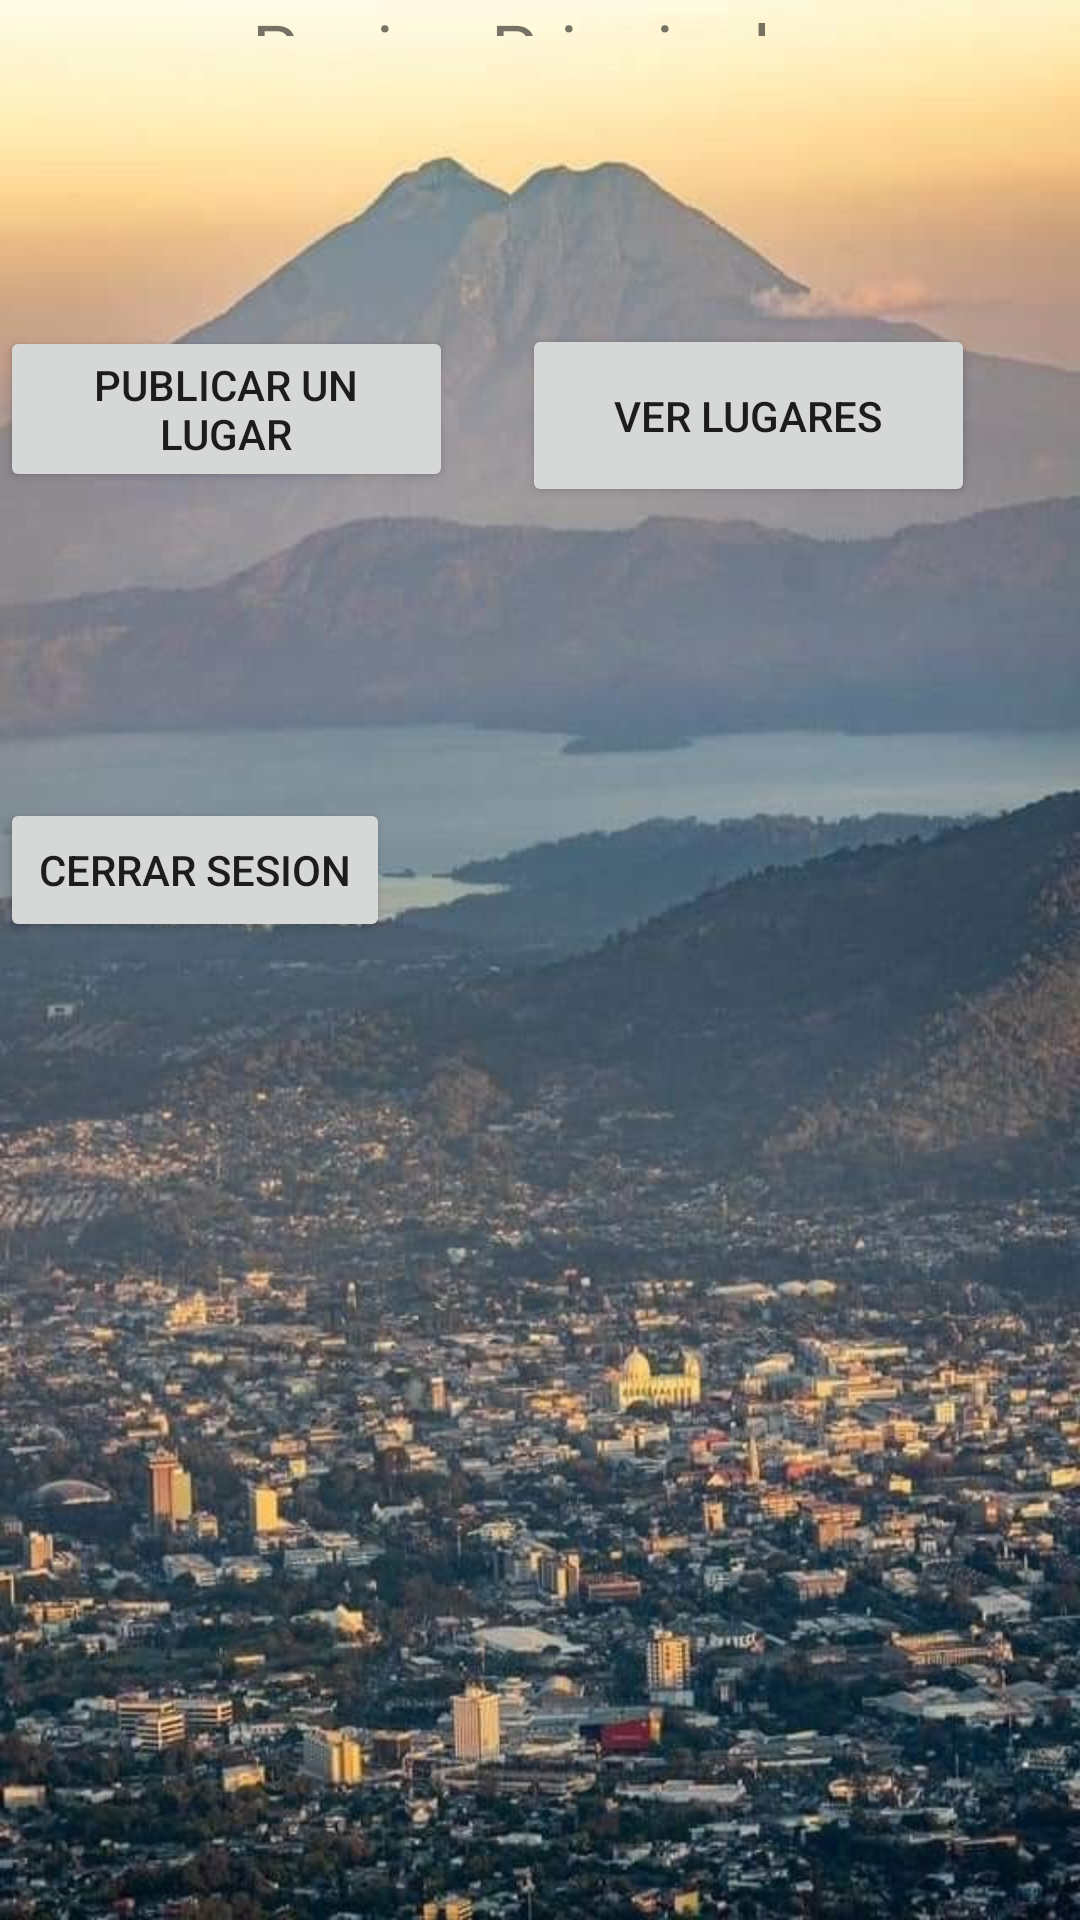

This screen was rendered from an Android layout file. Write that file and the resources it references.
<!-- AndroidManifest.xml: application theme Theme.ControlesBasicos -->
<!-- res/layout/principal.xml -->
<?xml version="1.0" encoding="utf-8"?>
<RelativeLayout xmlns:android="http://schemas.android.com/apk/res/android"
    android:layout_width="match_parent"
    android:layout_height="match_parent"
    android:background="@drawable/fondoelsalvador">

    <Button
        android:id="@+id/publicarbtn"
        android:layout_width="wrap_content"
        android:layout_height="wrap_content"
        android:layout_alignParentEnd="true"
        android:layout_alignParentBottom="true"
        android:layout_marginEnd="209dp"
        android:layout_marginBottom="476dp"
        android:text="Publicar un lugar" />

    <Button
        android:id="@+id/verbtn"
        android:layout_width="151dp"
        android:layout_height="61dp"
        android:layout_alignParentEnd="true"
        android:layout_alignParentBottom="true"
        android:layout_marginEnd="35dp"
        android:layout_marginBottom="471dp"
        android:text="Ver lugares" />

    <Button
        android:id="@+id/closebtn"
        android:layout_width="155dp"
        android:layout_height="wrap_content"
        android:layout_alignParentEnd="true"
        android:layout_alignParentBottom="true"
        android:layout_marginEnd="230dp"
        android:layout_marginBottom="326dp"
        android:text="Cerrar Sesion" />

    <TextView
        android:id="@+id/textView"
        android:layout_width="175dp"
        android:layout_height="81dp"
        android:layout_alignParentEnd="true"
        android:layout_alignParentBottom="true"
        android:layout_marginEnd="101dp"
        android:layout_marginBottom="628dp"
        android:text="Pagina Principal"
        android:textSize="24sp" />
</RelativeLayout>
<!-- resources referenced by this layout -->
<resources>
  <!-- drawable fondoelsalvador: jpg bitmap (drawable, 77015 bytes) -->
  <style name="Theme.ControlesBasicos" parent="Theme.MaterialComponents.Light.NoActionBar">
          
          <item name="colorPrimary">@color/purple_500</item>
          <item name="colorPrimaryVariant">@color/purple_700</item>
          <item name="colorOnPrimary">@color/white</item>
          
          <item name="colorSecondary">@color/teal_200</item>
          <item name="colorSecondaryVariant">@color/teal_700</item>
          <item name="colorOnSecondary">@color/black</item>
          
          <item name="android:statusBarColor">?attr/colorPrimaryVariant</item>
          
      </style>
  <color name="purple_500">#FF6200EE</color>
  <color name="purple_700">#FF3700B3</color>
  <color name="white">#FFFFFFFF</color>
  <color name="teal_200">#D2D6EF</color>
  <color name="teal_700">#FF018786</color>
  <color name="black">#FF000000</color>
</resources>
